Run: headless pygame with SDL's dummy video driver; simulated clock (each Clock.tick advances the game by its frame time, no real sleeping); random seed 0; keys injected as events and as key.get_pressed() state; no mouse input.
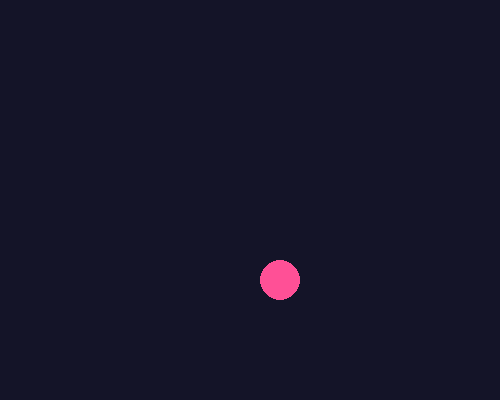
Frame 1 of 4 · flips 1–60 · no input
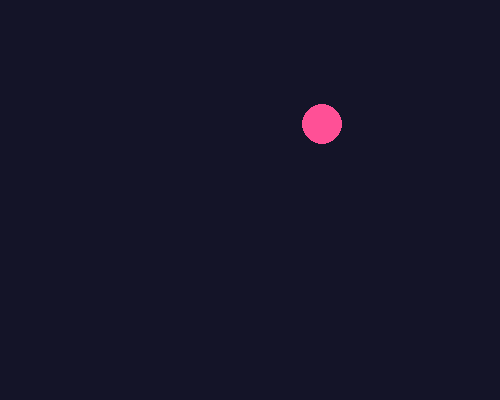
Frame 2 of 4 · flips 61–180 · tapped SPACE, RETURN · held RIGHT (→), D
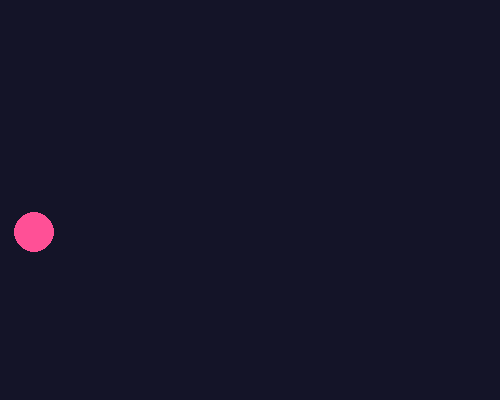
Frame 3 of 4 · flips 181–300 · held DOWN (↓), S
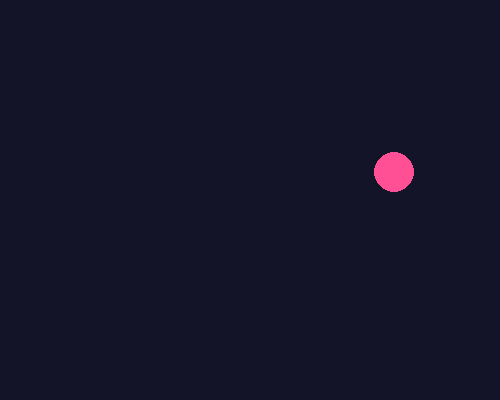
Frame 4 of 4 · flips 301–420 · held LEFT (←), A, UP (↑), W

The pygame program that drew these frames:

import pygame

#start init the library pygame
pygame.init()

#canvas window of the ball
win = pygame.display.set_mode((500,400))
pygame.display.set_caption("Hey Baby Ball Mwah!")

#ball position, like in cartesian yk duhh...wtvr im stressed
#this is my repo so don't judge
#why i'm venting in vscode *cries in binary code*
x= 100
y= 100

#ball speed => faster unlike your boring life!
dx = 3
dy = 3

running = True
while running:

    #events idk how this works yet but it does its f*ckin job
            for event in pygame.event.get():
                    if event.type == pygame.QUIT:
                                running = False
    
    #move the ball, not stuck like you
            x = x + dx
            y= y + dy

            #bounce
            if x < 0 or x > 480:
                dx = -dx

            # bounce top/bottom
            if y < 0 or y > 380:
                dy = -dy

            # draw
            win.fill((20, 20, 40))              # background
            pygame.draw.circle(win, (255, 80, 150), (x, y), 20)  # ball
            pygame.display.update()

pygame.quit()
